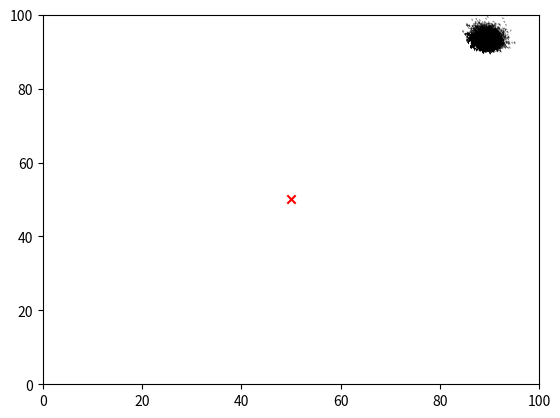

The matplotlib source for this figure:

import numpy as np
import matplotlib.pyplot as plt
class ParticleFilter:
    def __init__(self, num_particles, x_range, y_range, theta_range):
        self.num_particles = num_particles
        self.particles = np.empty((num_particles, 3))  # x, y, theta
        self.particles[:, 0] = np.random.uniform(0, x_range, num_particles)  # x
        self.particles[:, 1] = np.random.uniform(0, y_range, num_particles)  # y
        self.particles[:, 2] = np.random.uniform(0, theta_range, num_particles)  # theta
        self.weights = np.ones(num_particles) / num_particles

    def predict(self, move_x, move_y, rotate_theta, std_pos, std_theta):
        """ Move the particles based on the motion model. """
        self.particles[:, 0] += move_x + np.random.randn(self.num_particles) * std_pos
        self.particles[:, 1] += move_y + np.random.randn(self.num_particles) * std_pos
        self.particles[:, 2] += rotate_theta + np.random.randn(self.num_particles) * std_theta

    def update(self, z, std):
        """ Update particle weights based on measurement. """
        distances = np.linalg.norm(self.particles[:, :2] - z, axis=1)
        self.weights = np.exp(-distances ** 2 / (2 * std ** 2))
        self.weights += 1.e-300  # avoid divide by zero
        self.weights /= sum(self.weights)

    def resample(self):
        """ Resample particles based on weights. """
        indices = np.random.choice(self.num_particles, self.num_particles, p=self.weights)
        self.particles = self.particles[indices]
        self.weights = np.ones(self.num_particles) / self.num_particles

    def estimate(self):
        """ Estimate the current position and orientation. """
        return np.average(self.particles, weights=self.weights, axis=0)




# Example usage
num_particles = 10000
x_range = 100
y_range = 100
theta_range = 2 * np.pi  # 0 to 360 degrees in radians
pf = ParticleFilter(num_particles, x_range, y_range, theta_range)

# Simulate motion and measurement
for _ in range(100):
    pf.predict(move_x=1, move_y=1, rotate_theta=np.pi/10, std_pos=0.5, std_theta=0.1)
    pf.update(z=np.array([50, 50]), std=10)
    pf.resample()
    estimated_position = pf.estimate()
    print(f"Estimated Position and Orientation: {estimated_position}")

# Optional: Plotting
plt.quiver(pf.particles[:, 0], pf.particles[:, 1], np.cos(pf.particles[:, 2]), np.sin(pf.particles[:, 2]), alpha=0.5)
plt.scatter(50, 50, c='red', marker='x')  # actual position
plt.xlim(0, x_range)
plt.ylim(0, y_range)
plt.show()